2-way image classification set "bt4222_project" from GitHub (TarciusW/bt4222_project); label vocabulary: hostile images, non-hostile images.

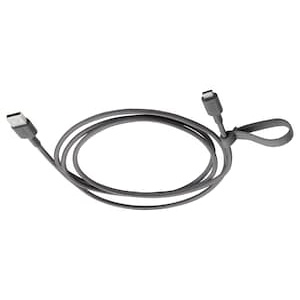
Label: non-hostile images

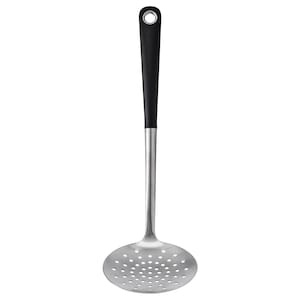
Label: non-hostile images

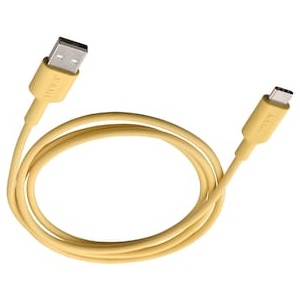
Label: non-hostile images

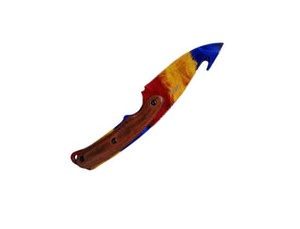
Label: hostile images

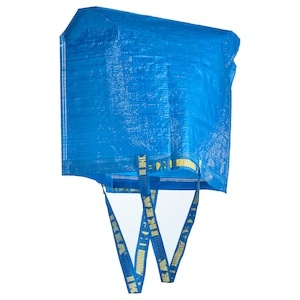
Label: non-hostile images

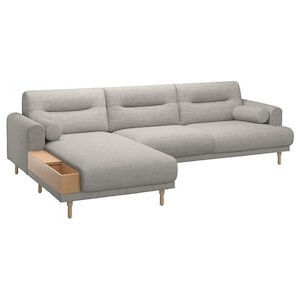
Label: non-hostile images
